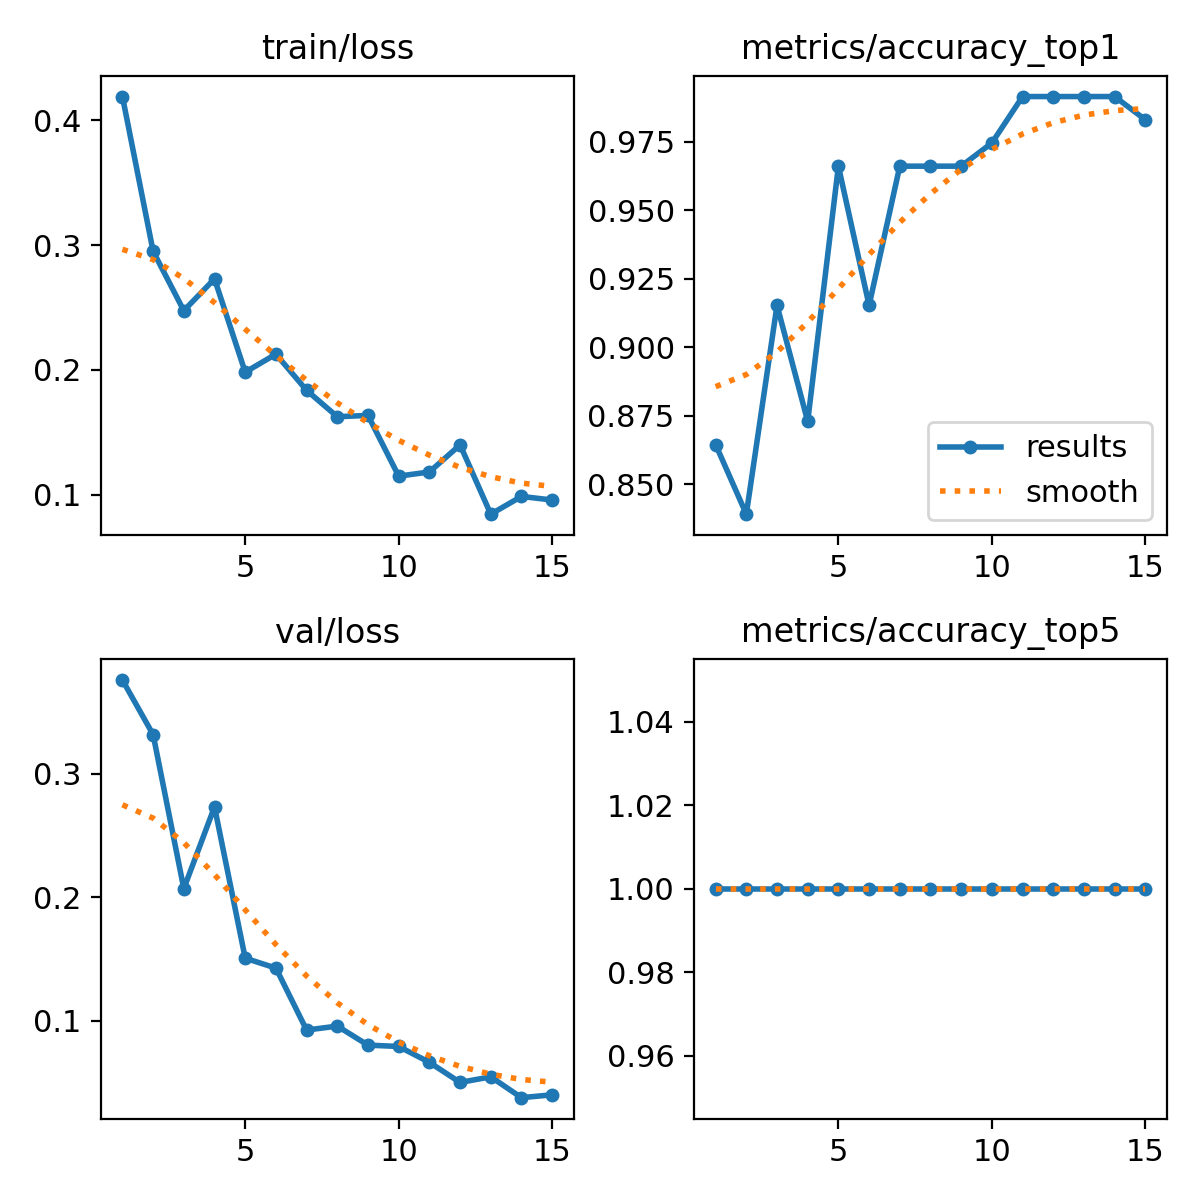

Source data for this figure (header and first rows):
epoch, time, train/loss, metrics/accuracy_top1, metrics/accuracy_top5, val/loss, lr/pg0, lr/pg1, lr/pg2
1, 42.76, 0.4191, 0.8644, 1, 0.3759, 0.0004834, 0.0004834, 0.0004834
2, 117.1, 0.295, 0.839, 1, 0.3317, 0.0009186, 0.0009186, 0.0009186
3, 165.7, 0.2475, 0.9153, 1, 0.2069, 0.001288, 0.001288, 0.001288
4, 208.7, 0.2729, 0.8729, 1, 0.2732, 0.001337, 0.001337, 0.001337
5, 250.7, 0.1981, 0.9661, 1, 0.1505, 0.001227, 0.001227, 0.001227
6, 283.3, 0.2125, 0.9153, 1, 0.1426, 0.001117, 0.001117, 0.001117
7, 321.7, 0.1836, 0.9661, 1, 0.09232, 0.001007, 0.001007, 0.001007
8, 358, 0.1624, 0.9661, 1, 0.09555, 0.0008968, 0.0008968, 0.0008968
9, 390.3, 0.1634, 0.9661, 1, 0.08011, 0.0007868, 0.0007868, 0.0007868
10, 424.2, 0.1148, 0.9746, 1, 0.07904, 0.0006768, 0.0006768, 0.0006768
11, 458.8, 0.1181, 0.9915, 1, 0.06616, 0.0005668, 0.0005668, 0.0005668
12, 491.1, 0.1398, 0.9915, 1, 0.04989, 0.0004568, 0.0004568, 0.0004568
13, 523.6, 0.08425, 0.9915, 1, 0.05441, 0.0003467, 0.0003467, 0.0003467
14, 556.2, 0.09848, 0.9915, 1, 0.03754, 0.0002367, 0.0002367, 0.0002367
15, 590.9, 0.0956, 0.983, 1, 0.03987, 0.0001267, 0.0001267, 0.0001267
